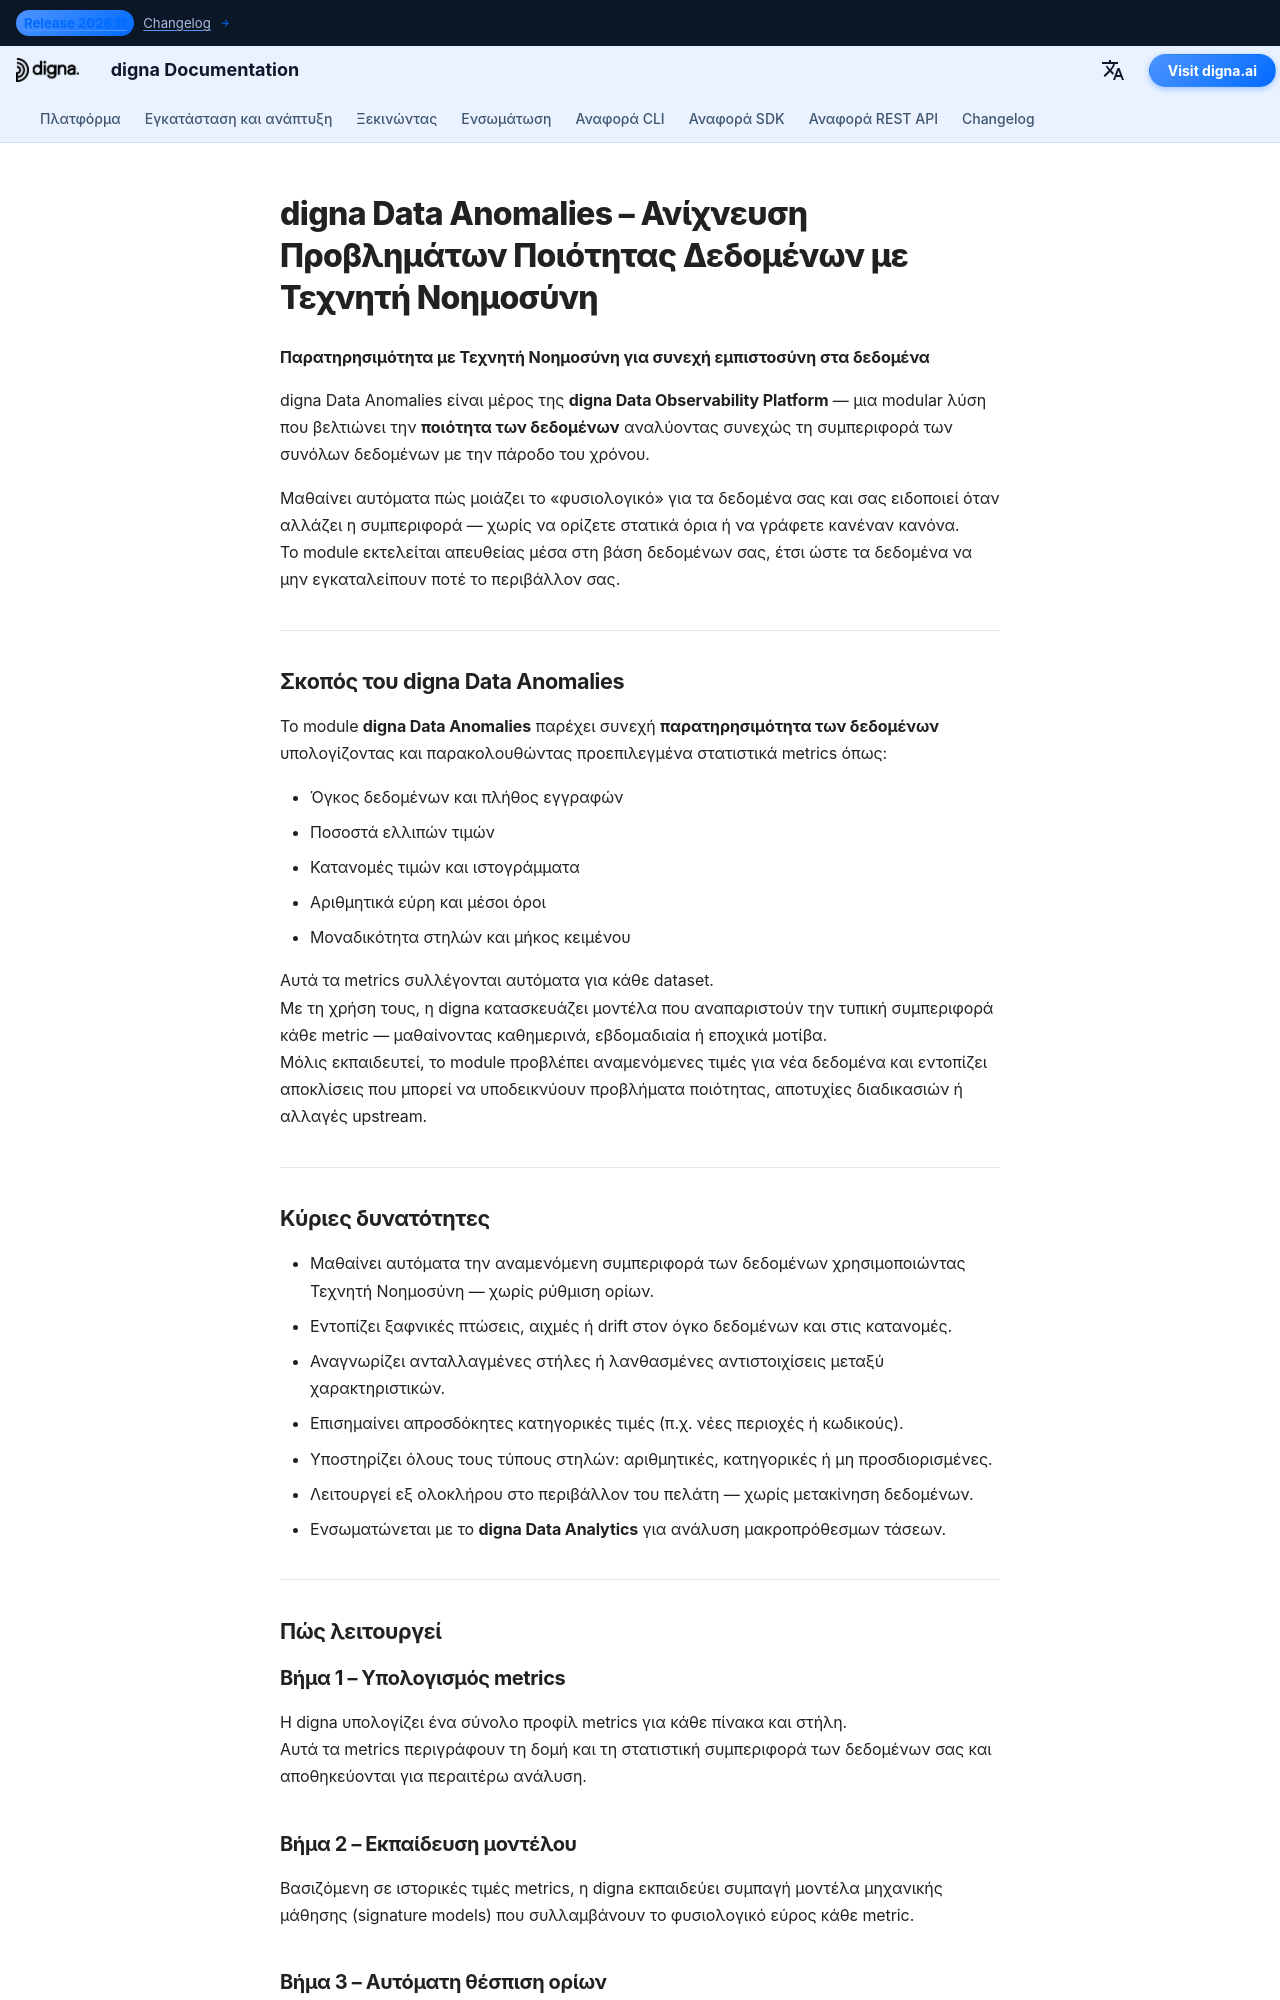

repository: dignaai/digna-docs · page: el/platform/data_anomalies/index.html · generator: mkdocs

---
title: digna Data Anomalies | Παρατηρησιμότητα Δεδομένων με Τεχνητή Νοημοσύνη
description: Το digna Data Anomalies είναι μέρος του digna Data Observability Platform. Μαθαίνει αυτόματα μοτίβα στα δεδομένα σας και ανιχνεύει ανωμαλίες για να βελτιώσει την ποιότητα των δεδομένων και την παρατηρησιμότητα σε βάσεις δεδομένων, data lakes και αποθήκες δεδομένων.
tags:
  - data quality
  - data observability
  - quality of data
  - observability of data
  - AI-driven monitoring
  - anomaly detection
  - digna
  - digna platform
hide:
  - toc                # optional: hide the small top-level TOC if you use inline nav
  - navigation         # optional: hide side navigation for standalone pages
image: /assets/logo_square.png
---


# digna Data Anomalies – Ανίχνευση Προβλημάτων Ποιότητας Δεδομένων με Τεχνητή Νοημοσύνη

**Παρατηρησιμότητα με Τεχνητή Νοημοσύνη για συνεχή εμπιστοσύνη στα δεδομένα**

digna Data Anomalies είναι μέρος της **digna Data Observability Platform** — μια modular λύση που βελτιώνει την **ποιότητα των δεδομένων** αναλύοντας συνεχώς τη συμπεριφορά των συνόλων δεδομένων με την πάροδο του χρόνου.

Μαθαίνει αυτόματα πώς μοιάζει το «φυσιολογικό» για τα δεδομένα σας και σας ειδοποιεί όταν αλλάζει η συμπεριφορά — χωρίς να ορίζετε στατικά όρια ή να γράφετε κανέναν κανόνα.  
Το module εκτελείται απευθείας μέσα στη βάση δεδομένων σας, έτσι ώστε τα δεδομένα να μην εγκαταλείπουν ποτέ το περιβάλλον σας.

---

## Σκοπός του digna Data Anomalies

Το module **digna Data Anomalies** παρέχει συνεχή **παρατηρησιμότητα των δεδομένων** υπολογίζοντας και παρακολουθώντας προεπιλεγμένα στατιστικά metrics όπως:

- Όγκος δεδομένων και πλήθος εγγραφών  
- Ποσοστά ελλιπών τιμών  
- Κατανομές τιμών και ιστογράμματα  
- Αριθμητικά εύρη και μέσοι όροι  
- Μοναδικότητα στηλών και μήκος κειμένου  

Αυτά τα metrics συλλέγονται αυτόματα για κάθε dataset.  
Με τη χρήση τους, η digna κατασκευάζει μοντέλα που αναπαριστούν την τυπική συμπεριφορά κάθε metric — μαθαίνοντας καθημερινά, εβδομαδιαία ή εποχικά μοτίβα.  
Μόλις εκπαιδευτεί, το module προβλέπει αναμενόμενες τιμές για νέα δεδομένα και εντοπίζει αποκλίσεις που μπορεί να υποδεικνύουν προβλήματα ποιότητας, αποτυχίες διαδικασιών ή αλλαγές upstream.

---

## Κύριες δυνατότητες

- Μαθαίνει αυτόματα την αναμενόμενη συμπεριφορά των δεδομένων χρησιμοποιώντας Τεχνητή Νοημοσύνη — χωρίς ρύθμιση ορίων.  
- Εντοπίζει ξαφνικές πτώσεις, αιχμές ή drift στον όγκο δεδομένων και στις κατανομές.  
- Αναγνωρίζει ανταλλαγμένες στήλες ή λανθασμένες αντιστοιχίσεις μεταξύ χαρακτηριστικών.  
- Επισημαίνει απροσδόκητες κατηγορικές τιμές (π.χ. νέες περιοχές ή κωδικούς).  
- Υποστηρίζει όλους τους τύπους στηλών: αριθμητικές, κατηγορικές ή μη προσδιορισμένες.  
- Λειτουργεί εξ ολοκλήρου στο περιβάλλον του πελάτη — χωρίς μετακίνηση δεδομένων.  
- Ενσωματώνεται με το **digna Data Analytics** για ανάλυση μακροπρόθεσμων τάσεων.

---

## Πώς λειτουργεί
